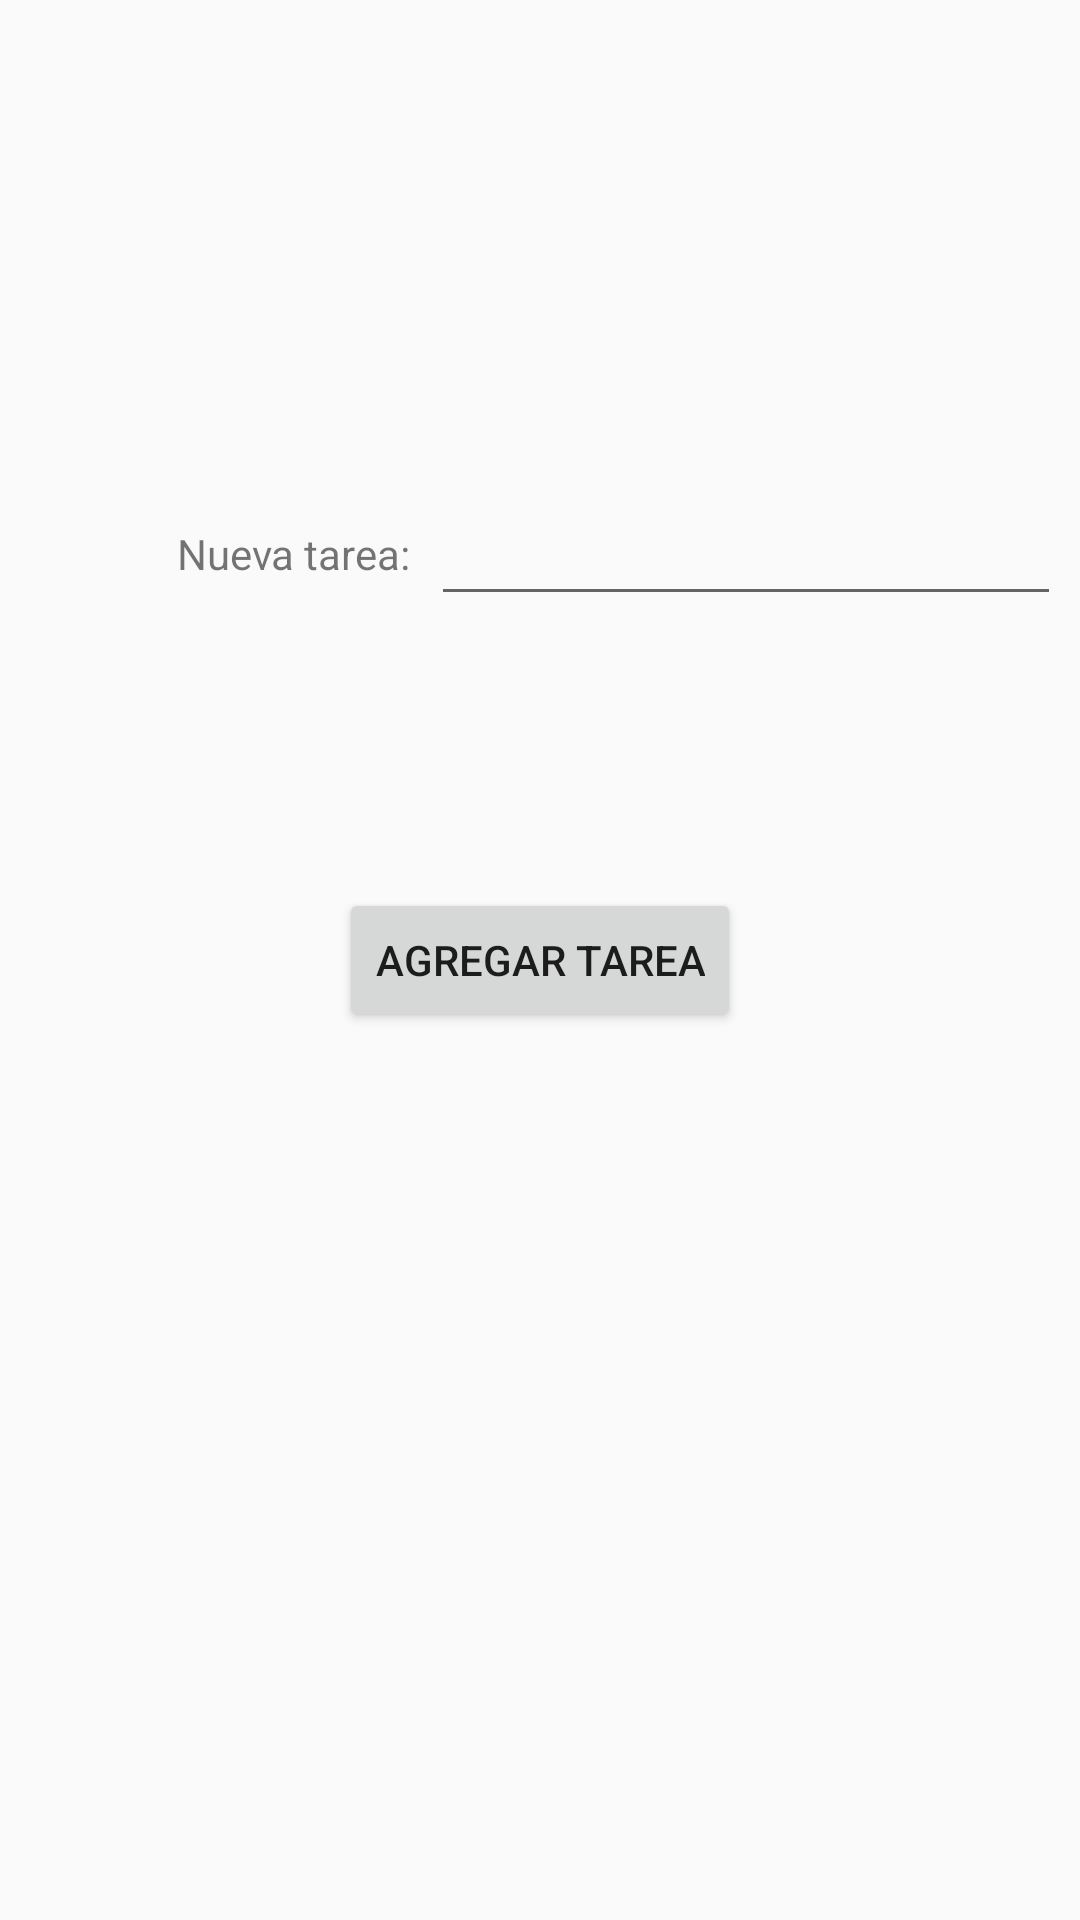

Write the Android layout XML for this screen, with the resource values it uses.
<!-- AndroidManifest.xml: application theme AppTheme -->
<!-- res/layout/agregartarea.xml -->
<?xml version="1.0" encoding="utf-8"?>
<androidx.constraintlayout.widget.ConstraintLayout
    xmlns:android="http://schemas.android.com/apk/res/android"
    xmlns:app="http://schemas.android.com/apk/res-auto"
    xmlns:tools="http://schemas.android.com/tools"
    android:layout_width="match_parent"
    android:layout_height="match_parent">

    <TextView
        android:id="@+id/textView"
        android:layout_width="wrap_content"
        android:layout_height="wrap_content"
        android:text="Nueva tarea:"
        app:layout_constraintBottom_toBottomOf="parent"
        app:layout_constraintEnd_toEndOf="parent"
        app:layout_constraintHorizontal_bias="0.209"
        app:layout_constraintStart_toStartOf="parent"
        app:layout_constraintTop_toTopOf="parent"
        app:layout_constraintVertical_bias="0.282" />

    <EditText
        android:id="@+id/editTextTextPersonName"
        android:layout_width="wrap_content"
        android:layout_height="wrap_content"
        android:ems="10"
        android:inputType="textPersonName"
        app:layout_constraintBottom_toBottomOf="@+id/textView"
        app:layout_constraintEnd_toEndOf="parent"
        app:layout_constraintStart_toEndOf="@+id/textView"
        app:layout_constraintTop_toTopOf="@+id/textView" />

    <Button
        android:id="@+id/button"
        android:layout_width="wrap_content"
        android:layout_height="wrap_content"
        android:text="Agregar Tarea"
        app:layout_constraintBottom_toBottomOf="parent"
        app:layout_constraintEnd_toEndOf="parent"
        app:layout_constraintStart_toStartOf="parent"
        app:layout_constraintTop_toTopOf="parent" />

</androidx.constraintlayout.widget.ConstraintLayout>
<!-- resources referenced by this layout -->
<resources>
  <style name="AppTheme" parent="Theme.AppCompat.Light.DarkActionBar">
          
          <item name="colorPrimary">@color/colorPrimary</item>
          <item name="colorPrimaryDark">@color/colorPrimaryDark</item>
          <item name="colorAccent">@color/colorAccent</item>
      </style>
  <!-- not gathered from this repository: default colours our renderer supplied (Android Studio template values) -->
  <color name="colorPrimary">#FF6200EE</color>
  <color name="colorPrimaryDark">#FF3700B3</color>
  <color name="colorAccent">#FF03DAC5</color>
</resources>
